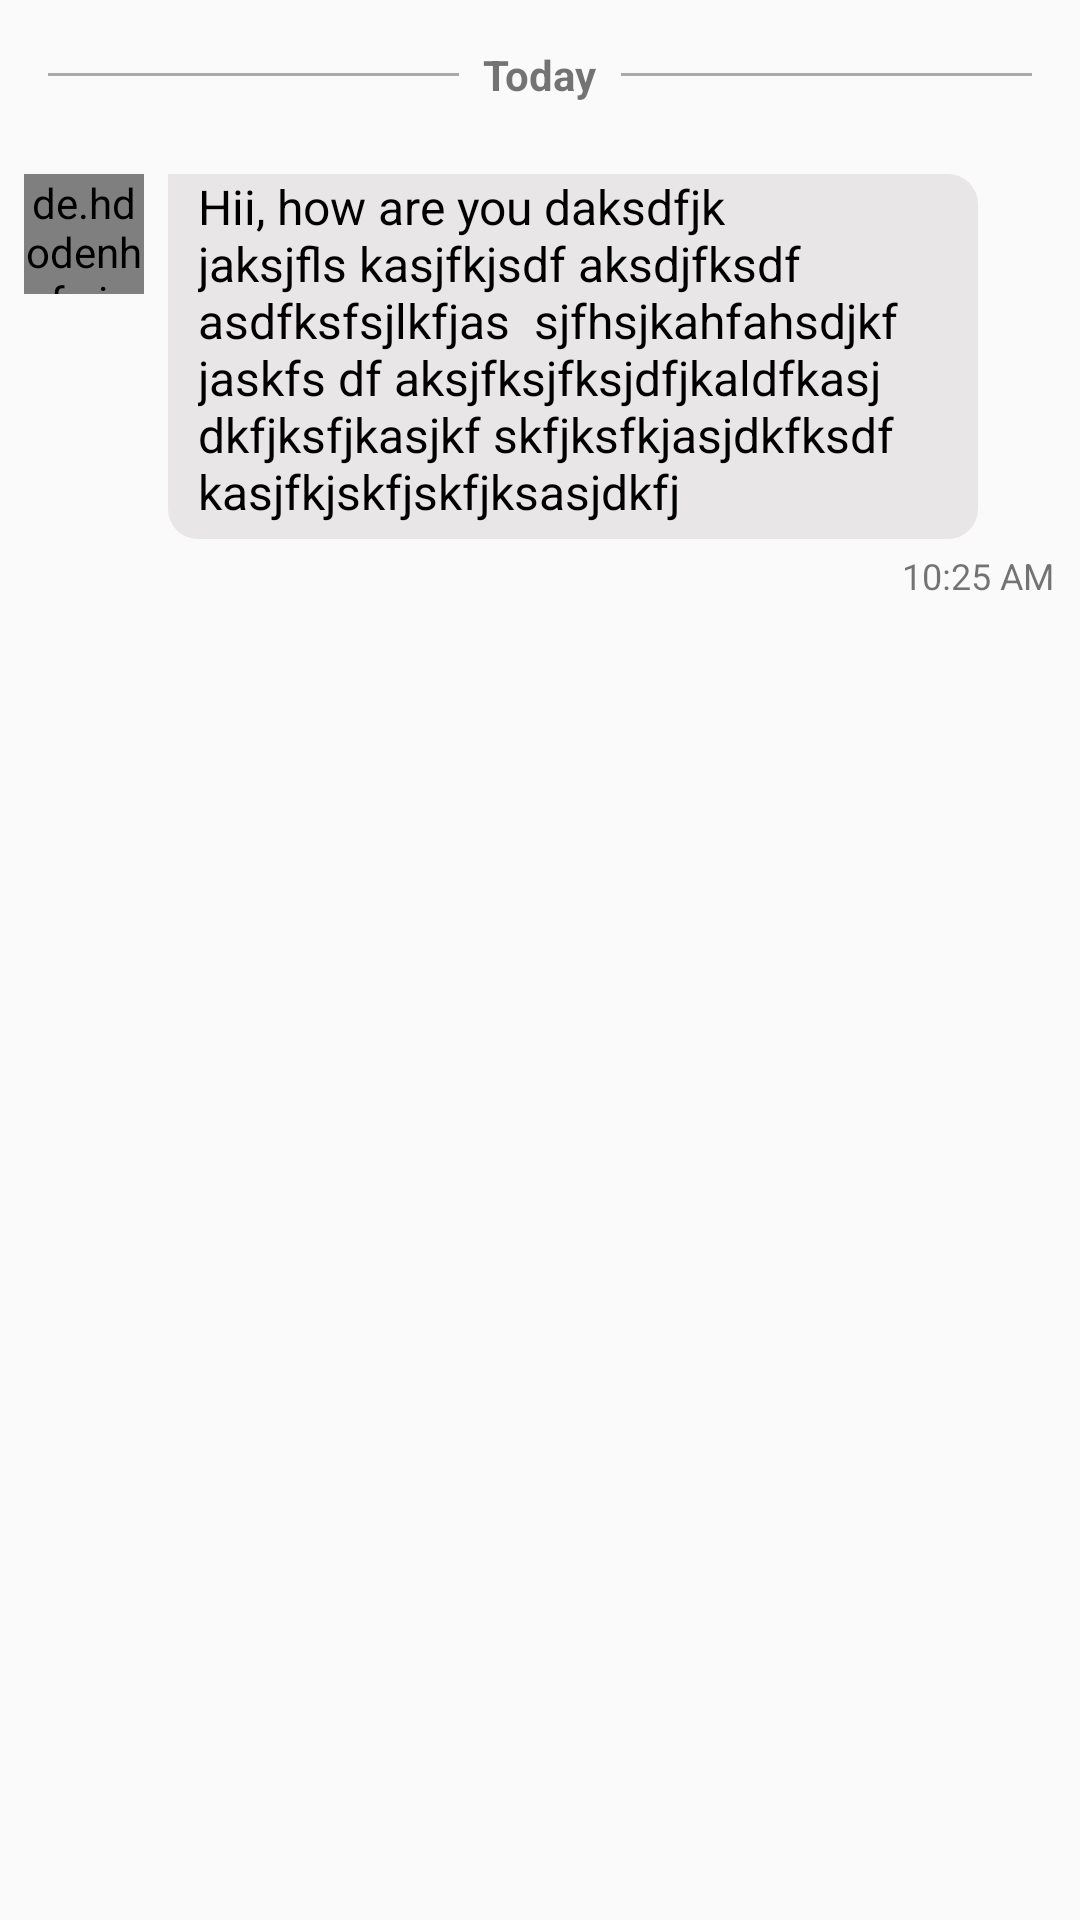

This screen was rendered from an Android layout file. Write that file and the resources it references.
<!-- AndroidManifest.xml: application theme AppTheme -->
<!-- res/layout/advance_item_receive.xml -->
<?xml version="1.0" encoding="utf-8"?>
<androidx.constraintlayout.widget.ConstraintLayout xmlns:android="http://schemas.android.com/apk/res/android"    xmlns:app="http://schemas.android.com/apk/res-auto"    android:layout_width="match_parent"    android:layout_height="wrap_content">    <LinearLayout        android:id="@+id/dateContainer"        android:layout_width="match_parent"        android:layout_height="50dp"        android:orientation="horizontal">        <View            android:layout_width="0dp"            android:layout_height="1dp"            android:layout_gravity="center_vertical"            android:layout_marginStart="16dp"            android:layout_weight="1"            android:background="@android:color/darker_gray" />        <TextView            android:id="@+id/new_day_time"            android:layout_width="wrap_content"            android:layout_height="wrap_content"            android:layout_gravity="center_vertical"            android:layout_marginStart="8dp"            android:layout_marginEnd="8dp"            android:text="Today"            android:textStyle="bold"            app:layout_constraintEnd_toEndOf="parent"            app:layout_constraintStart_toStartOf="parent"            app:layout_constraintTop_toTopOf="parent" />        <View            android:layout_width="0dp"            android:layout_height="1dp"            android:layout_gravity="center_vertical"            android:layout_marginEnd="16dp"            android:layout_weight="1"            android:background="@android:color/darker_gray" />    </LinearLayout>    <de.hdodenhof.circleimageview.CircleImageView        android:id="@+id/user_profile"        android:layout_width="40dp"        android:layout_height="40dp"        android:layout_marginStart="8dp"        android:layout_marginTop="8dp"        android:src="@drawable/default_profile"        app:civ_border_width="1dp"        app:layout_constraintStart_toStartOf="parent"        app:layout_constraintTop_toBottomOf="@+id/dateContainer" />    <TextView        android:id="@+id/message"        android:layout_width="wrap_content"        android:layout_height="wrap_content"        android:layout_marginStart="8dp"        android:layout_marginTop="8dp"        android:background="@drawable/advance_receiver_msg_back_g"        android:maxWidth="270dp"        android:paddingStart="@dimen/dp10"        android:paddingEnd="@dimen/dp5"        android:paddingBottom="@dimen/dp5"        android:text="Hii, how are you daksdfjk jaksjflskasjfkjsdf aksdjfksdf asdfksfsjlkfjas sjfhsjkahfahsdjkf jaskfs df aksjfksjfksjdfjkaldfkasjdkfjksfjkasjkf skfjksfkjasjdkfksdf kasjfkjskfjskfjksasjdkfj"        android:textColor="@android:color/black"        android:textSize="16sp"        app:layout_constraintBottom_toBottomOf="parent"        app:layout_constraintStart_toEndOf="@+id/user_profile"        app:layout_constraintTop_toBottomOf="@+id/dateContainer"        app:layout_constraintVertical_bias="0.0" />    <TextView        android:id="@+id/time_stamp"        android:layout_width="wrap_content"        android:layout_height="wrap_content"        android:layout_marginStart="8dp"        android:layout_marginTop="4dp"        android:textSize="12sp"        android:layout_marginEnd="8dp"        android:layout_marginBottom="4dp"        android:text="10:25 AM"        app:layout_constraintBottom_toBottomOf="parent"        app:layout_constraintEnd_toEndOf="@+id/message"        app:layout_constraintHorizontal_bias="1.0"        app:layout_constraintStart_toEndOf="@+id/message"        app:layout_constraintTop_toBottomOf="@+id/message"        app:layout_constraintVertical_bias="0.0" /></androidx.constraintlayout.widget.ConstraintLayout>
<!-- resources referenced by this layout -->
<resources>
  <dimen name="dp10">10dp</dimen>
  <dimen name="dp5">5dp</dimen>
  <!-- drawable advance_receiver_msg_back_g (drawable) -->
  <?xml version="1.0" encoding="utf-8"?>
  <shape xmlns:android="http://schemas.android.com/apk/res/android"    android:shape="rectangle">    <solid android:color="#ABE0DDDD"/>    <corners        android:bottomLeftRadius="@dimen/dp10"        android:bottomRightRadius="@dimen/dp10"        android:topRightRadius="@dimen/dp10" /></shape>
  <style name="AppTheme" parent="Theme.AppCompat.Light.NoActionBar">
          
          <item name="colorPrimary">@color/colorPrimary</item>
          <item name="colorPrimaryDark">@color/colorPrimaryDark</item>
          <item name="colorAccent">@color/colorAccent</item>
      </style>
  <color name="colorPrimary">#ffffff</color>
  <color name="colorPrimaryDark">#cfcfcf</color>
  <color name="colorAccent">#FF4081</color>
      //button pressed color
</resources>
